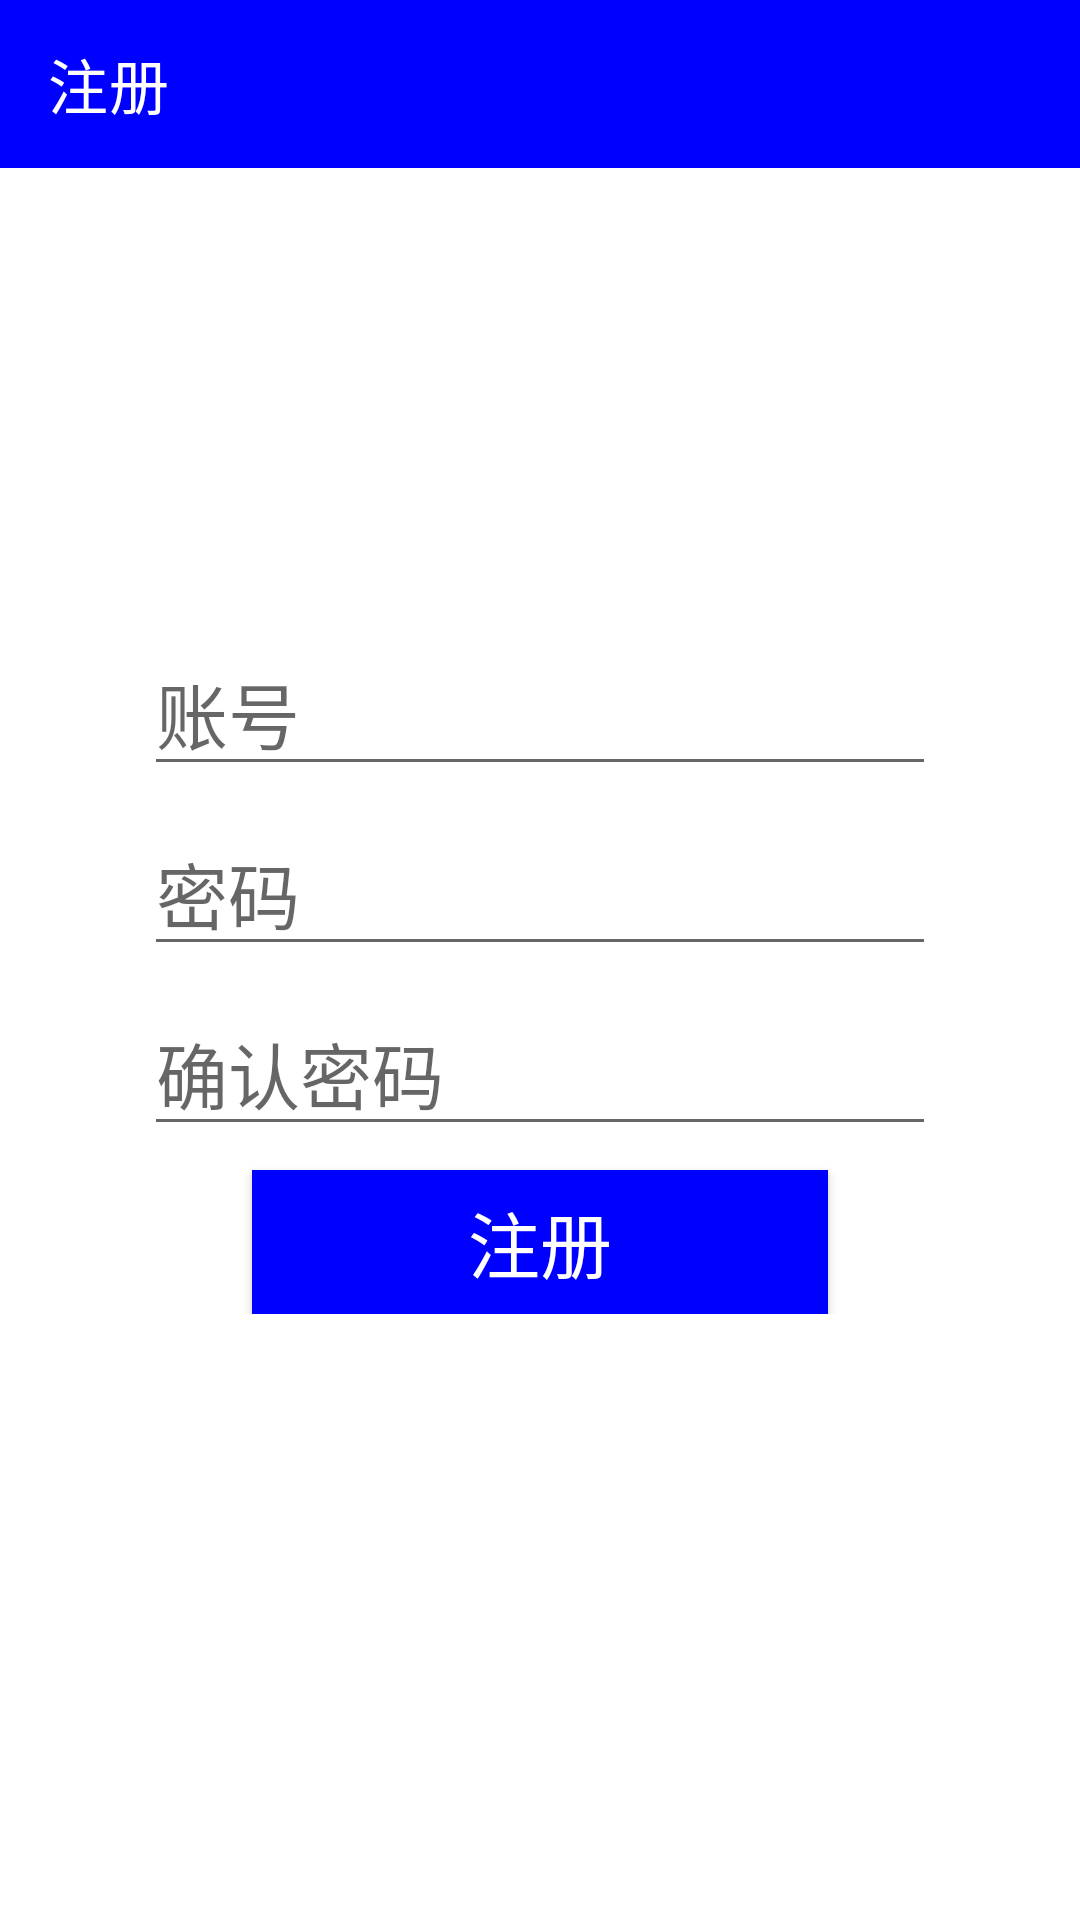

Here is an Android app screen rendered from its layout file. Give the layout XML and the strings, colors and styles it references.
<!-- AndroidManifest.xml: application theme Theme.ManagementX2 -->
<!-- res/layout/activity_register.xml -->
<?xml version="1.0" encoding="utf-8"?>
<androidx.constraintlayout.widget.ConstraintLayout xmlns:android="http://schemas.android.com/apk/res/android"
    android:layout_width="match_parent"
    android:layout_height="match_parent"
    xmlns:app="http://schemas.android.com/apk/res-auto">

    <androidx.appcompat.widget.Toolbar
        android:id="@+id/tool_bar"
        android:layout_width="match_parent"
        android:layout_height="wrap_content"
        android:background="@color/blue"
        app:layout_constraintEnd_toEndOf="parent"
        app:layout_constraintStart_toStartOf="parent"
        app:layout_constraintTop_toTopOf="parent"
        app:title="@string/register"
        app:titleTextColor="@color/white" />

    <LinearLayout
        android:layout_width="match_parent"
        android:layout_height="wrap_content"
        android:layout_marginStart="48dp"
        android:layout_marginLeft="48dp"
        android:layout_marginEnd="48dp"
        android:layout_marginRight="48dp"
        android:orientation="vertical"
        app:layout_constraintBottom_toBottomOf="parent"
        app:layout_constraintEnd_toEndOf="parent"
        app:layout_constraintStart_toStartOf="parent"
        app:layout_constraintTop_toTopOf="@id/tool_bar">

        <EditText
            android:id="@+id/edittext_account"
            android:layout_width="match_parent"
            android:layout_height="wrap_content"
            android:layout_marginTop="8dp"
            android:hint="@string/account"
            android:importantForAutofill="no"
            android:inputType="text"
            android:textSize="24sp" />

        <EditText
            android:id="@+id/edittext_password"
            android:layout_width="match_parent"
            android:layout_height="wrap_content"
            android:layout_marginTop="8dp"
            android:hint="@string/password"
            android:importantForAutofill="no"
            android:inputType="textPassword"
            android:textSize="24sp" />

        <EditText
            android:id="@+id/edittext_password_conform"
            android:layout_width="match_parent"
            android:layout_height="wrap_content"
            android:layout_marginTop="8dp"
            android:hint="@string/password_conform"
            android:importantForAutofill="no"
            android:inputType="textPassword"
            android:textSize="24sp" />

        <Button
            android:id="@+id/register_btn"
            android:layout_width="192dp"
            android:layout_height="wrap_content"
            android:layout_gravity="center"
            android:layout_marginTop="8dp"
            android:background="@color/blue"
            android:text="@string/register"
            android:textColor="@color/white"
            android:textSize="24sp" />
    </LinearLayout>

</androidx.constraintlayout.widget.ConstraintLayout>
<!-- resources referenced by this layout -->
<resources>
  <color name="blue">#FF0000FF</color>
  <color name="white">#FFFFFFFF</color>
  <string name="account">账号</string>
  <string name="password">密码</string>
  <string name="password_conform">确认密码</string>
  <string name="register">注册</string>
  <style name="Theme.ManagementX2" parent="Theme.MaterialComponents.DayNight.DarkActionBar">
          
          <item name="colorPrimary">@color/colorPrimary</item>
          <item name="colorPrimaryVariant">@color/medium_blue</item>
          <item name="colorOnPrimary">@color/white</item>
          
          <item name="colorSecondary">@color/teal_200</item>
          <item name="colorSecondaryVariant">@color/teal_700</item>
          <item name="colorOnSecondary">@color/black</item>
          
          <item name="android:statusBarColor" tools:targetApi="l">?attr/colorPrimaryVariant</item>
          
      </style>
  <color name="colorPrimary">#0000FF</color>
  <color name="medium_blue">#FF0000CD</color>
  <color name="teal_200">#FF03DAC5</color>
  <color name="teal_700">#FF018786</color>
  <color name="black">#FF000000</color>
</resources>
